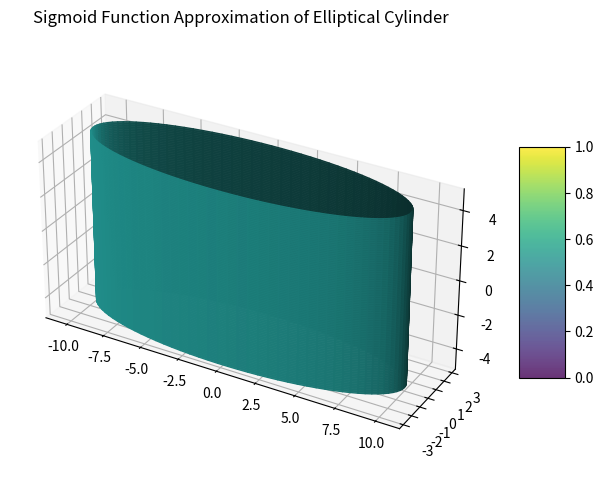

Python code for this plot:
#!/usr/bin/env python3
# -*- coding: utf-8 -*-

import numpy as np
import matplotlib.pyplot as plt
from mpl_toolkits.mplot3d import Axes3D

# 楕円中のパラメータ
radius_x = 10 # x軸方向の半径
radius_y = 3 # y軸方向の半径
height = 10  # 高さ
num_points = 100

# データ生成
theta = np.linspace(0, 2 * np.pi, num_points)
z = np.linspace(-height / 2, height / 2, num_points)
theta, z = np.meshgrid(theta, z)
x = radius_x * np.cos(theta)
y = radius_y * np.sin(theta)

# シグモイド関数の定義
def sigmoid_3d_ellipse(x, y, z, a, ax, ay, c, d, e, f):
    return 1 / (1 + np.exp(-a * ((x / ax)**2 + (y / ay)**2 - 1) + c*z + d)) * e + f

# パラメータの設定
a = 10 # 変化の急さ
ax = radius_x # x軸方向の半径
ay = radius_y # y軸方向の半径
c = 0
d = 0
e = 1
f = 0

# 近似データの計算
data_approx = sigmoid_3d_ellipse(x, y, z, a, ax, ay, c, d, e, f)

# 3Dメッシュプロット
fig = plt.figure(figsize=(12, 6))
ax = fig.add_subplot(111, projection='3d')
surf = ax.plot_surface(x, y, z, facecolors=plt.cm.viridis(data_approx),
                       rstride=1, cstride=1, alpha=0.8)
plt.colorbar(surf, ax=ax, shrink=0.5, aspect=5)
ax.set_title("Sigmoid Function Approximation of Elliptical Cylinder")
# 軸のスケールを等しくする
ax.set_box_aspect([np.ptp(x), np.ptp(y), np.ptp(z)])
plt.show()
